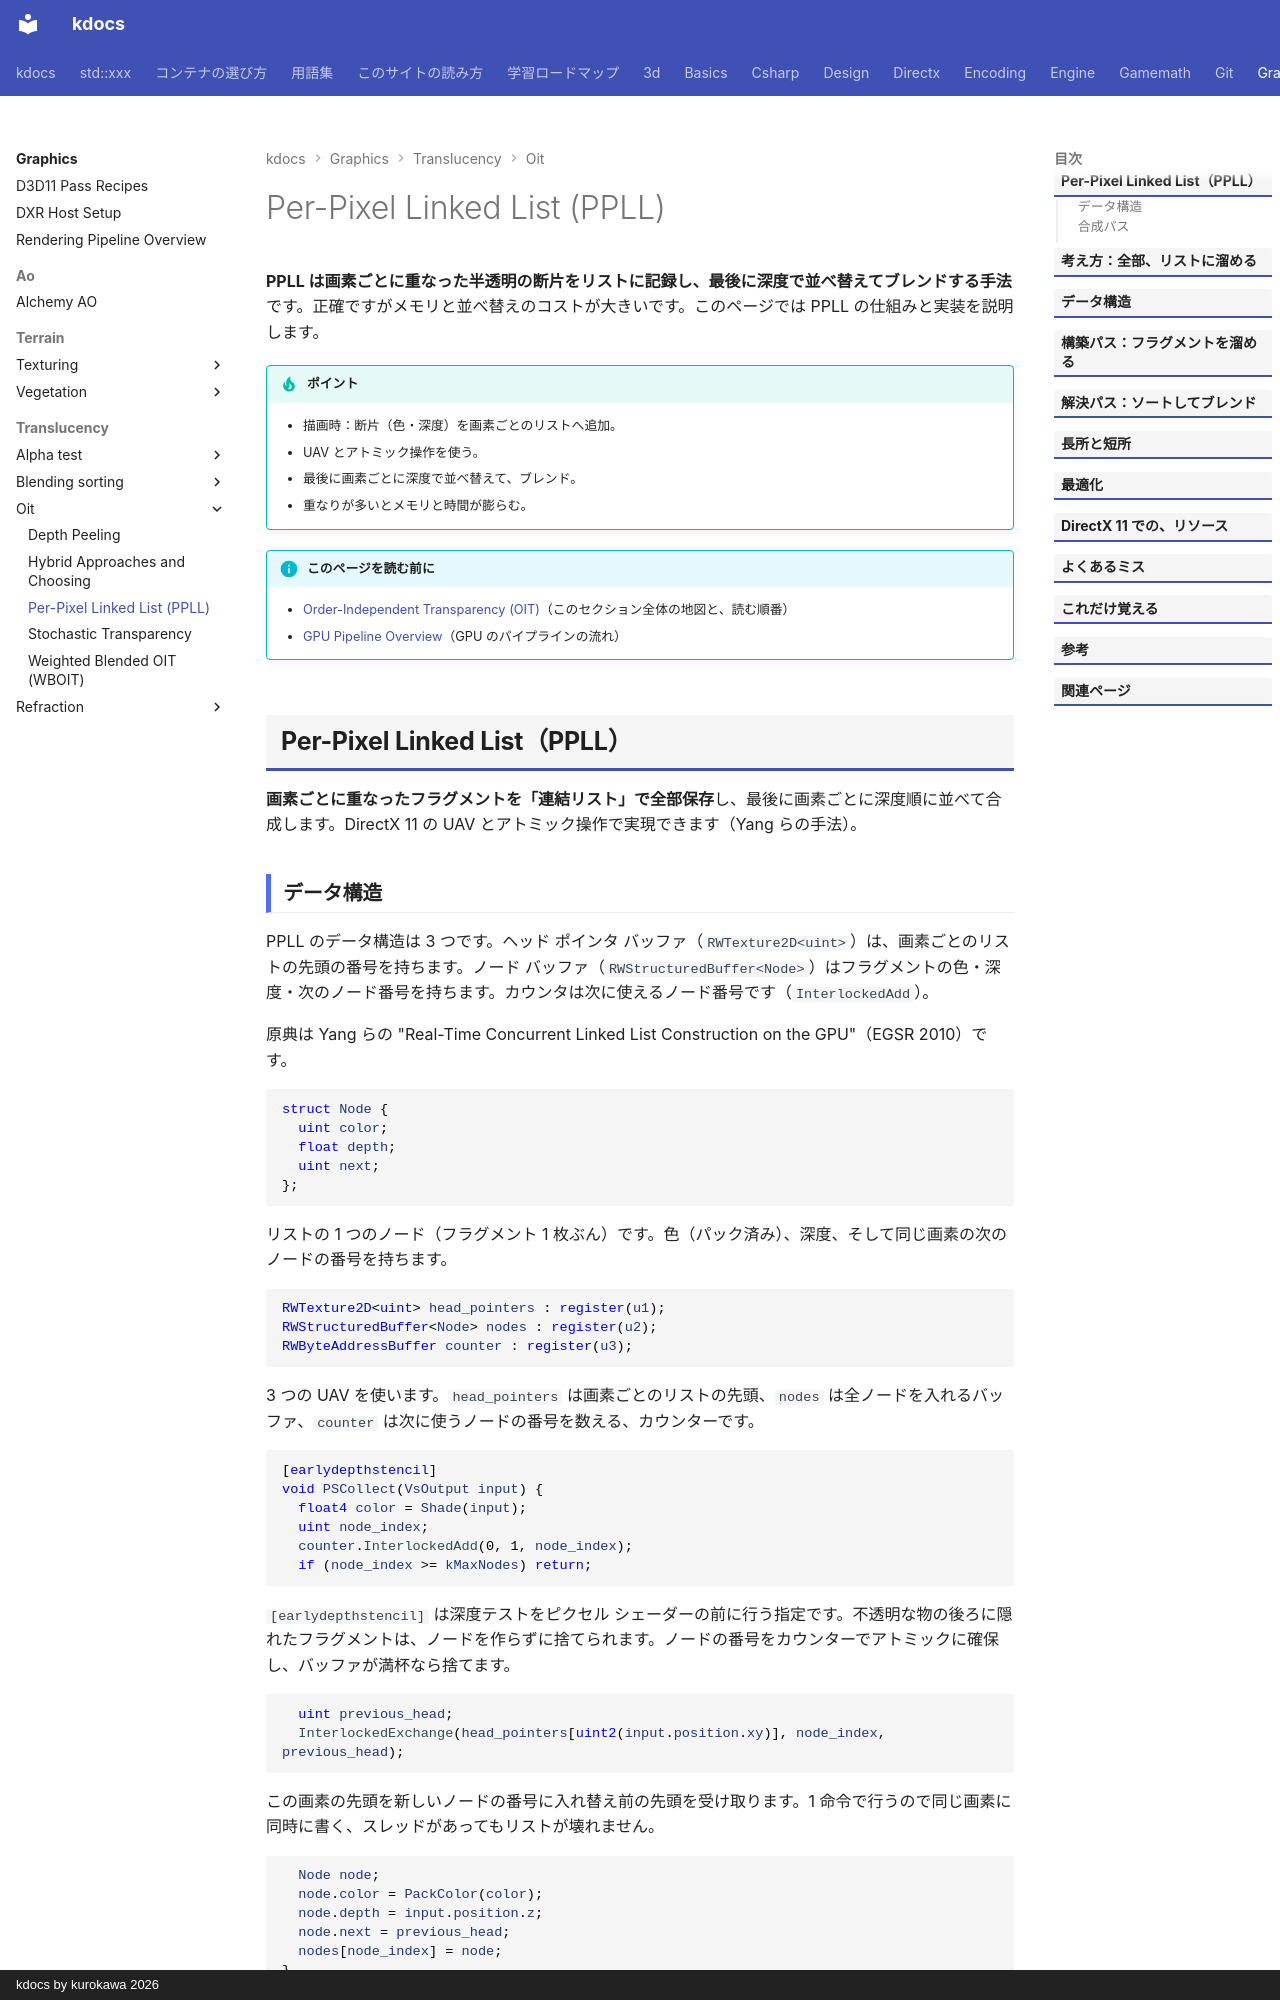

repository: qwzxdf/kdocs · page: graphics/translucency/oit/ppll/index.html · generator: mkdocs · copyright: kdocs by kurokawa 2026

---
title: Per-Pixel Linked List (PPLL)
tags:
  - 描画
---

# Per-Pixel Linked List (PPLL)

<strong>PPLL は画素ごとに重なった半透明の断片をリストに記録し、最後に深度で並べ替えてブレンドする手法</strong>です。正確ですがメモリと並べ替えのコストが大きいです。このページでは PPLL の仕組みと実装を説明します。

!!! tip "ポイント"
    - 描画時：断片（色・深度）を画素ごとのリストへ追加。
    - UAV とアトミック操作を使う。
    - 最後に画素ごとに深度で並べ替えて、ブレンド。
    - 重なりが多いとメモリと時間が膨らむ。

!!! info "このページを読む前に"
    - [Order-Independent Transparency (OIT)](index.md)（このセクション全体の地図と、読む順番）
    - [GPU Pipeline Overview](../../../directx/concepts/gpu-pipeline.md)（GPU のパイプラインの流れ）

## Per-Pixel Linked List（PPLL）
<strong>画素ごとに重なったフラグメントを「連結リスト」で全部保存</strong>し、最後に画素ごとに深度順に並べて合成します。DirectX 11 の UAV とアトミック操作で実現できます（Yang らの手法）。

### データ構造

PPLL のデータ構造は 3 つです。ヘッド ポインタ バッファ（`RWTexture2D<uint>`）は、画素ごとのリストの先頭の番号を持ちます。ノード バッファ（`RWStructuredBuffer<Node>`）はフラグメントの色・深度・次のノード番号を持ちます。カウンタは次に使えるノード番号です（`InterlockedAdd`）。

原典は Yang らの "Real-Time Concurrent Linked List Construction on the GPU"（EGSR 2010）です。

```hlsl
struct Node {
  uint color;
  float depth;
  uint next;
};
```

リストの 1 つのノード（フラグメント 1 枚ぶん）です。色（パック済み）、深度、そして同じ画素の次のノードの番号を持ちます。

```hlsl
RWTexture2D<uint> head_pointers : register(u1);
RWStructuredBuffer<Node> nodes : register(u2);
RWByteAddressBuffer counter : register(u3);
```

3 つの UAV を使います。`head_pointers` は画素ごとのリストの先頭、`nodes` は全ノードを入れるバッファ、`counter` は次に使うノードの番号を数える、カウンターです。

```hlsl
[earlydepthstencil]
void PSCollect(VsOutput input) {
  float4 color = Shade(input);
  uint node_index;
  counter.InterlockedAdd(0, 1, node_index);
  if (node_index >= kMaxNodes) return;
```

`[earlydepthstencil]` は深度テストをピクセル シェーダーの前に行う指定です。不透明な物の後ろに隠れたフラグメントは、ノードを作らずに捨てられます。ノードの番号をカウンターでアトミックに確保し、バッファが満杯なら捨てます。

```hlsl
  uint previous_head;
  InterlockedExchange(head_pointers[uint2(input.position.xy)], node_index, previous_head);
```

この画素の先頭を新しいノードの番号に入れ替え前の先頭を受け取ります。1 命令で行うので同じ画素に同時に書く、スレッドがあってもリストが壊れません。

```hlsl
  Node node;
  node.color = PackColor(color);
  node.depth = input.position.z;
  node.next = previous_head;
  nodes[node_index] = node;
}
```

- `[earlydepthstencil]`: 不透明の物に隠れたフラグメントをシェーダーの前に捨てる（重要。ノードの無駄を減らす）
- `InterlockedAdd`: ノード番号を確保
- `InterlockedExchange`: ヘッドを自分に付け替え、元のヘッドを `next` に（先頭に挿入）
- `kMaxNodes`: ノード バッファの上限（超えたら、捨てる）。画面解像度 × 平均層数 × 係数で決める
